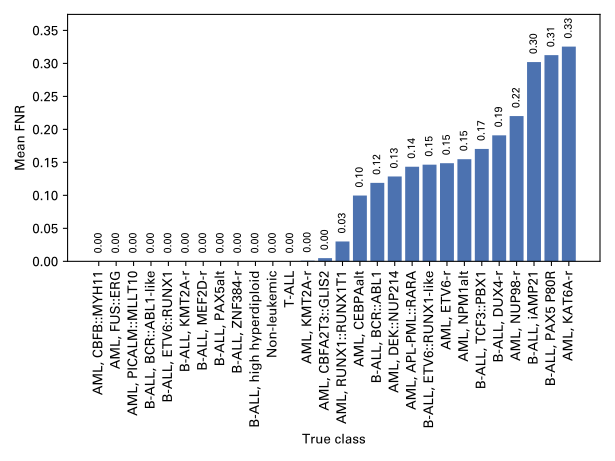

The table this chart was drawn from, first rows:
AML, CBFB::MYH11, 0.0
AML, FUS::ERG, 0.0
AML, PICALM::MLLT10, 0.0
B-ALL, BCR::ABL1-like, 0.0
B-ALL, ETV6::RUNX1, 0.0
B-ALL, KMT2A-r, 0.0
B-ALL, MEF2D-r, 0.0
B-ALL, PAX5alt, 0.0
B-ALL, ZNF384-r, 0.0
B-ALL, high hyperdiploid, 0.0
Non-leukemic, 0.0
T-ALL, 0.0
AML, KMT2A-r, 0.001012
AML, CBFA2T3::GLIS2, 0.004831
AML, RUNX1::RUNX1T1, 0.03009
AML, CEBPAalt, 0.09967
B-ALL, BCR::ABL1, 0.1189
AML, DEK::NUP214, 0.1286
AML, APL-PML::RARA, 0.1434
B-ALL, ETV6::RUNX1-like, 0.1465
AML, ETV6-r, 0.1487
AML, NPM1alt, 0.1548
B-ALL, TCF3::PBX1, 0.1703
B-ALL, DUX4-r, 0.191
AML, NUP98-r, 0.2201
B-ALL, iAMP21, 0.302
B-ALL, PAX5 P80R, 0.3125
AML, KAT6A-r, 0.3254
